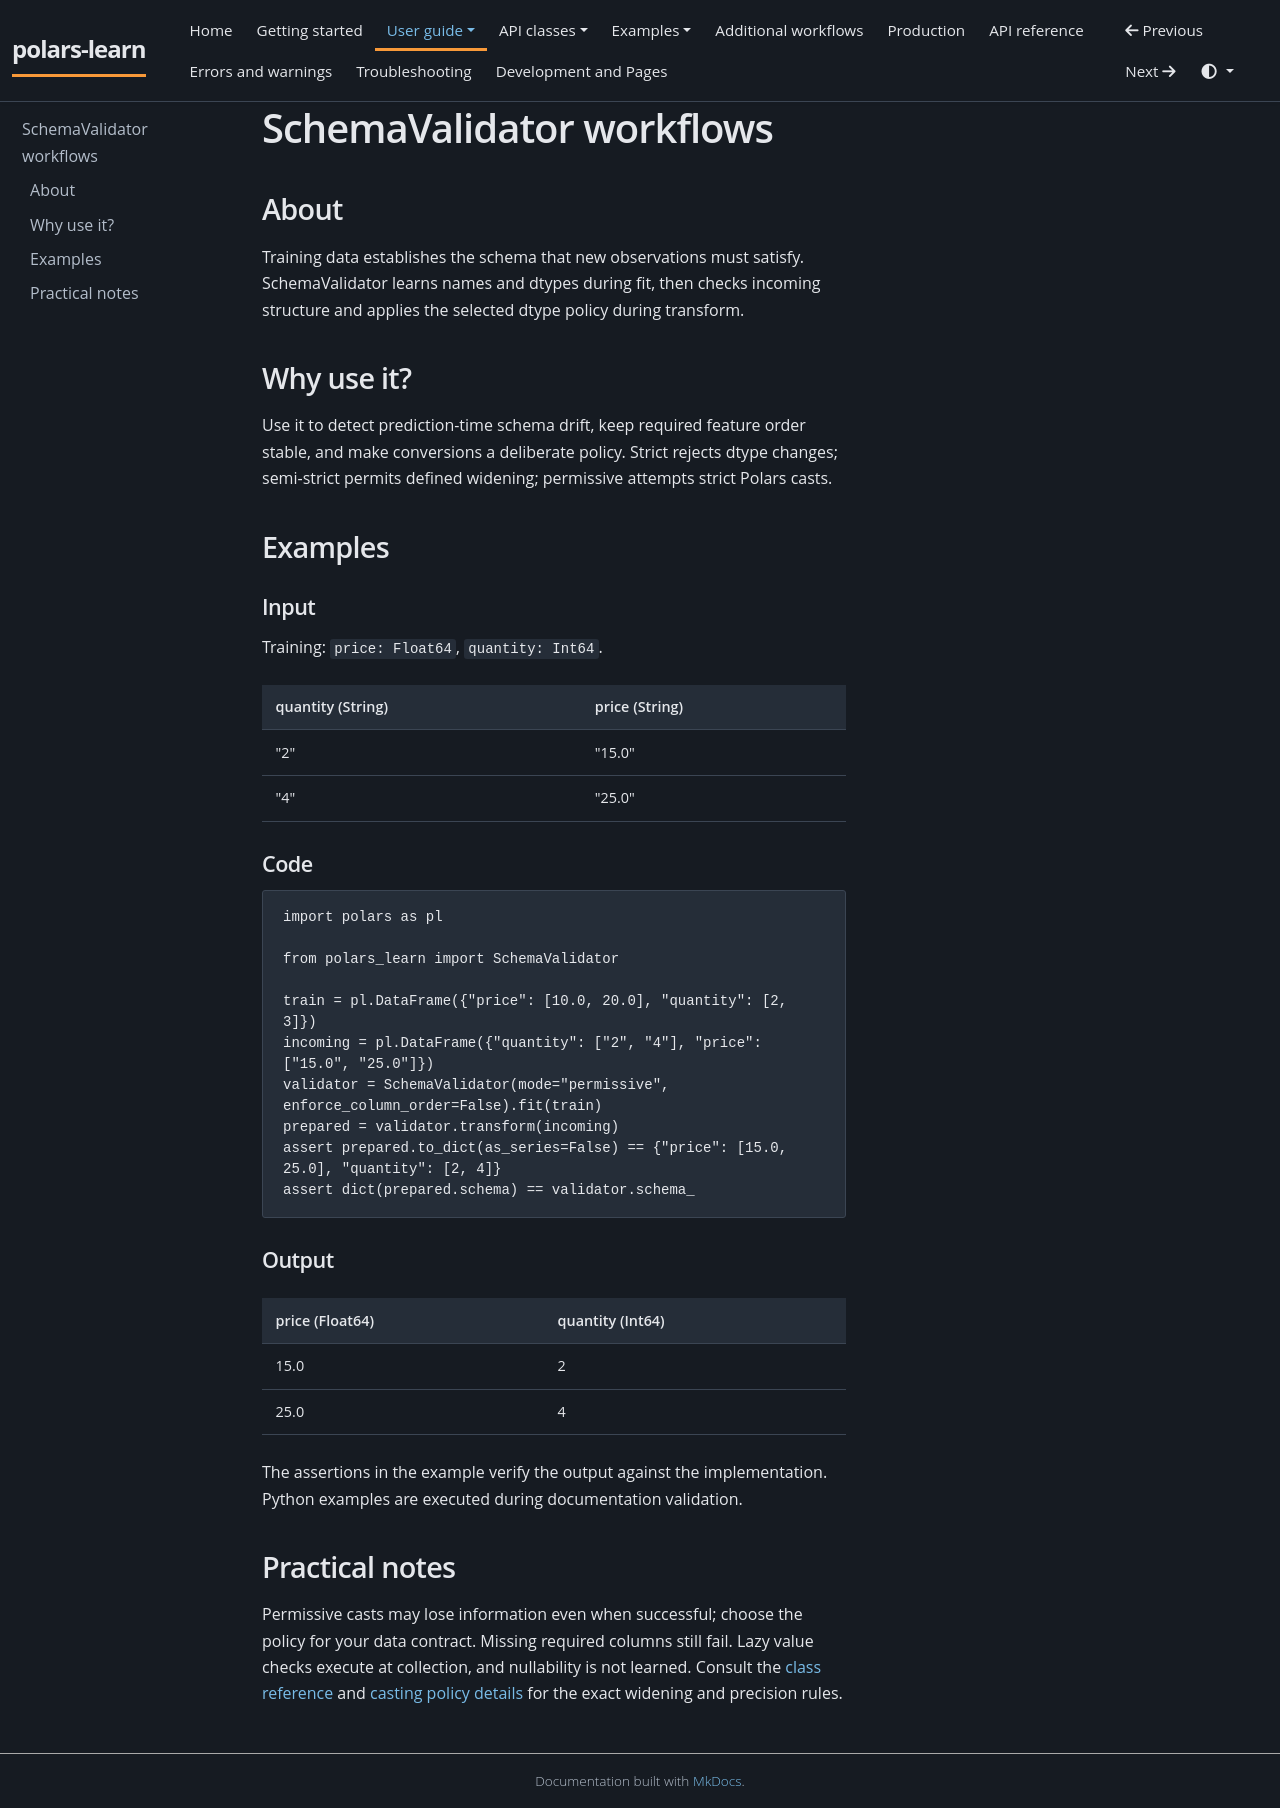

repository: JackGreenaway/polars-learn · page: user-guide/schema-validator-details/index.html · generator: mkdocs

# SchemaValidator workflows

## About

Training data establishes the schema that new observations must satisfy. SchemaValidator learns names and dtypes during fit, then checks incoming structure and applies the selected dtype policy during transform.

## Why use it?

Use it to detect prediction-time schema drift, keep required feature order stable, and make conversions a deliberate policy. Strict rejects dtype changes; semi-strict permits defined widening; permissive attempts strict Polars casts.

## Examples

### Input

Training: `price: Float64`, `quantity: Int64`.

| quantity (String) | price (String) |
| --- | --- |
| "2" | "15.0" |
| "4" | "25.0" |

### Code

```python
import polars as pl

from polars_learn import SchemaValidator

train = pl.DataFrame({"price": [10.0, 20.0], "quantity": [2, 3]})
incoming = pl.DataFrame({"quantity": ["2", "4"], "price": ["15.0", "25.0"]})
validator = SchemaValidator(mode="permissive", enforce_column_order=False).fit(train)
prepared = validator.transform(incoming)
assert prepared.to_dict(as_series=False) == {"price": [15.0, 25.0], "quantity": [2, 4]}
assert dict(prepared.schema) == validator.schema_
```

### Output

| price (Float64) | quantity (Int64) |
| --- | --- |
| 15.0 | 2 |
| 25.0 | 4 |

The assertions in the example verify the output against the implementation. Python examples are executed during documentation validation.

## Practical notes

Permissive casts may lose information even when successful; choose the policy for your data contract. Missing required columns still fail. Lazy value checks execute at collection, and nullability is not learned. Consult the [class reference](../classes/schema-validator.md#reference) and [casting policy details](../user-guide/schemas.md#learn-the-training-schema) for the exact widening and precision rules.
